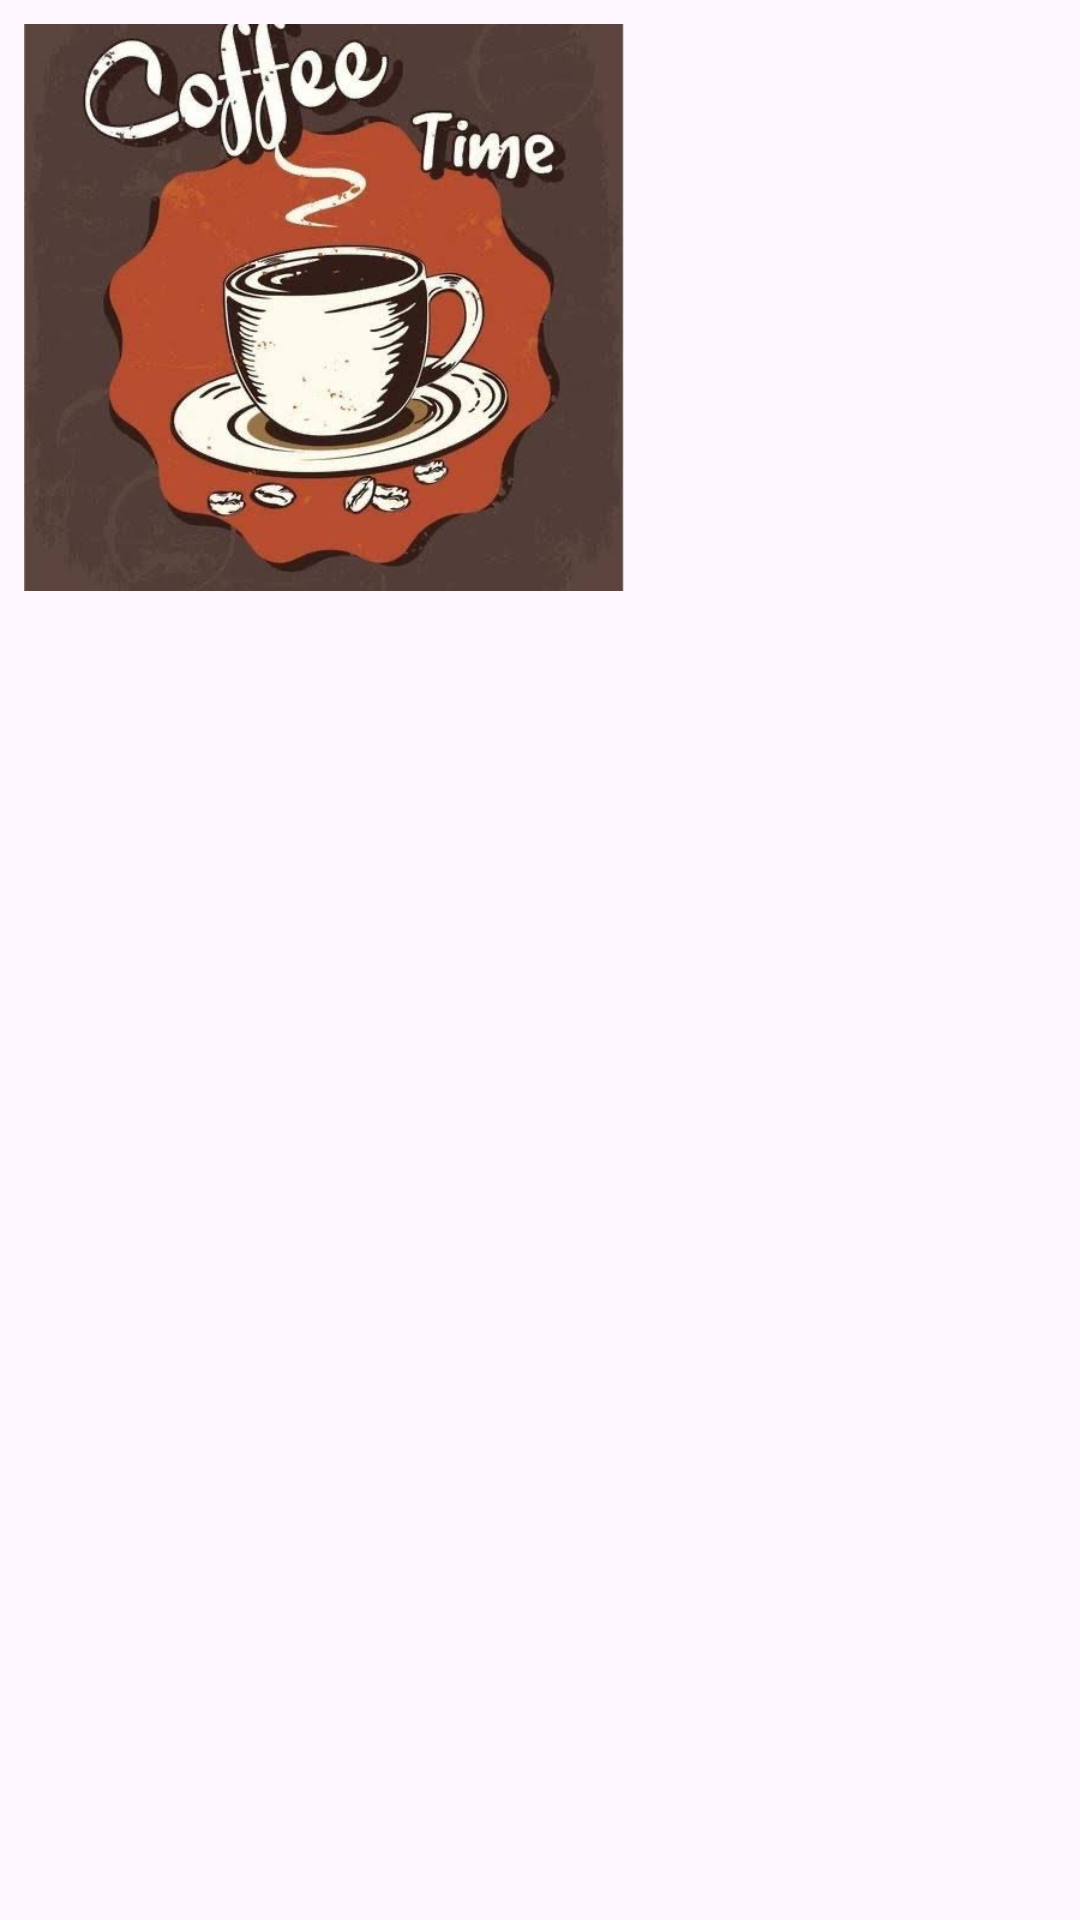

Write the Android layout XML for this screen, with the resource values it uses.
<!-- AndroidManifest.xml: application theme Theme.HibasCoffeeHouse -->
<!-- res/layout/activity_coffee_list_item.xml -->
<LinearLayout xmlns:android="http://schemas.android.com/apk/res/android"
    xmlns:app="http://schemas.android.com/apk/res-auto"
    xmlns:tools="http://schemas.android.com/tools"
    android:layout_width="match_parent"
    android:layout_height="wrap_content"
    android:orientation="horizontal"
    android:padding="8dp">

    <ImageView
        android:id="@+id/image_view_product"
        android:layout_width="200dp"
        android:layout_height="189dp"
        android:contentDescription="TODO"
        android:scaleType="centerCrop"
        android:src="@drawable/photo5"
        tools:ignore="ContentDescription" />

    <LinearLayout
        android:layout_width="match_parent"
        android:layout_height="185dp"
        android:layout_marginStart="16dp"
        android:orientation="vertical">

        <TextView
            android:id="@+id/text_view_product_name"
            android:layout_width="match_parent"
            android:layout_height="64dp"
            android:textSize="20sp"
            android:textStyle="bold" />

        <TextView
            android:id="@+id/text_view_product_price"
            android:layout_width="match_parent"
            android:layout_height="54dp"
            android:textSize="24sp" />

        <TextView
            android:id="@+id/text_view_product_quantity"
            android:layout_width="match_parent"
            android:layout_height="69dp"
            android:textSize="24sp"
            tools:ignore="VisualLintBounds" />

    </LinearLayout>
</LinearLayout>
<!-- resources referenced by this layout -->
<resources>
  <!-- drawable photo5: jpg bitmap (drawable, 42239 bytes) -->
  <style name="Theme.HibasCoffeeHouse" parent="Base.Theme.HibasCoffeeHouse" />
  <style name="Base.Theme.HibasCoffeeHouse" parent="Theme.Material3.DayNight.NoActionBar">
          
          
      </style>
</resources>
